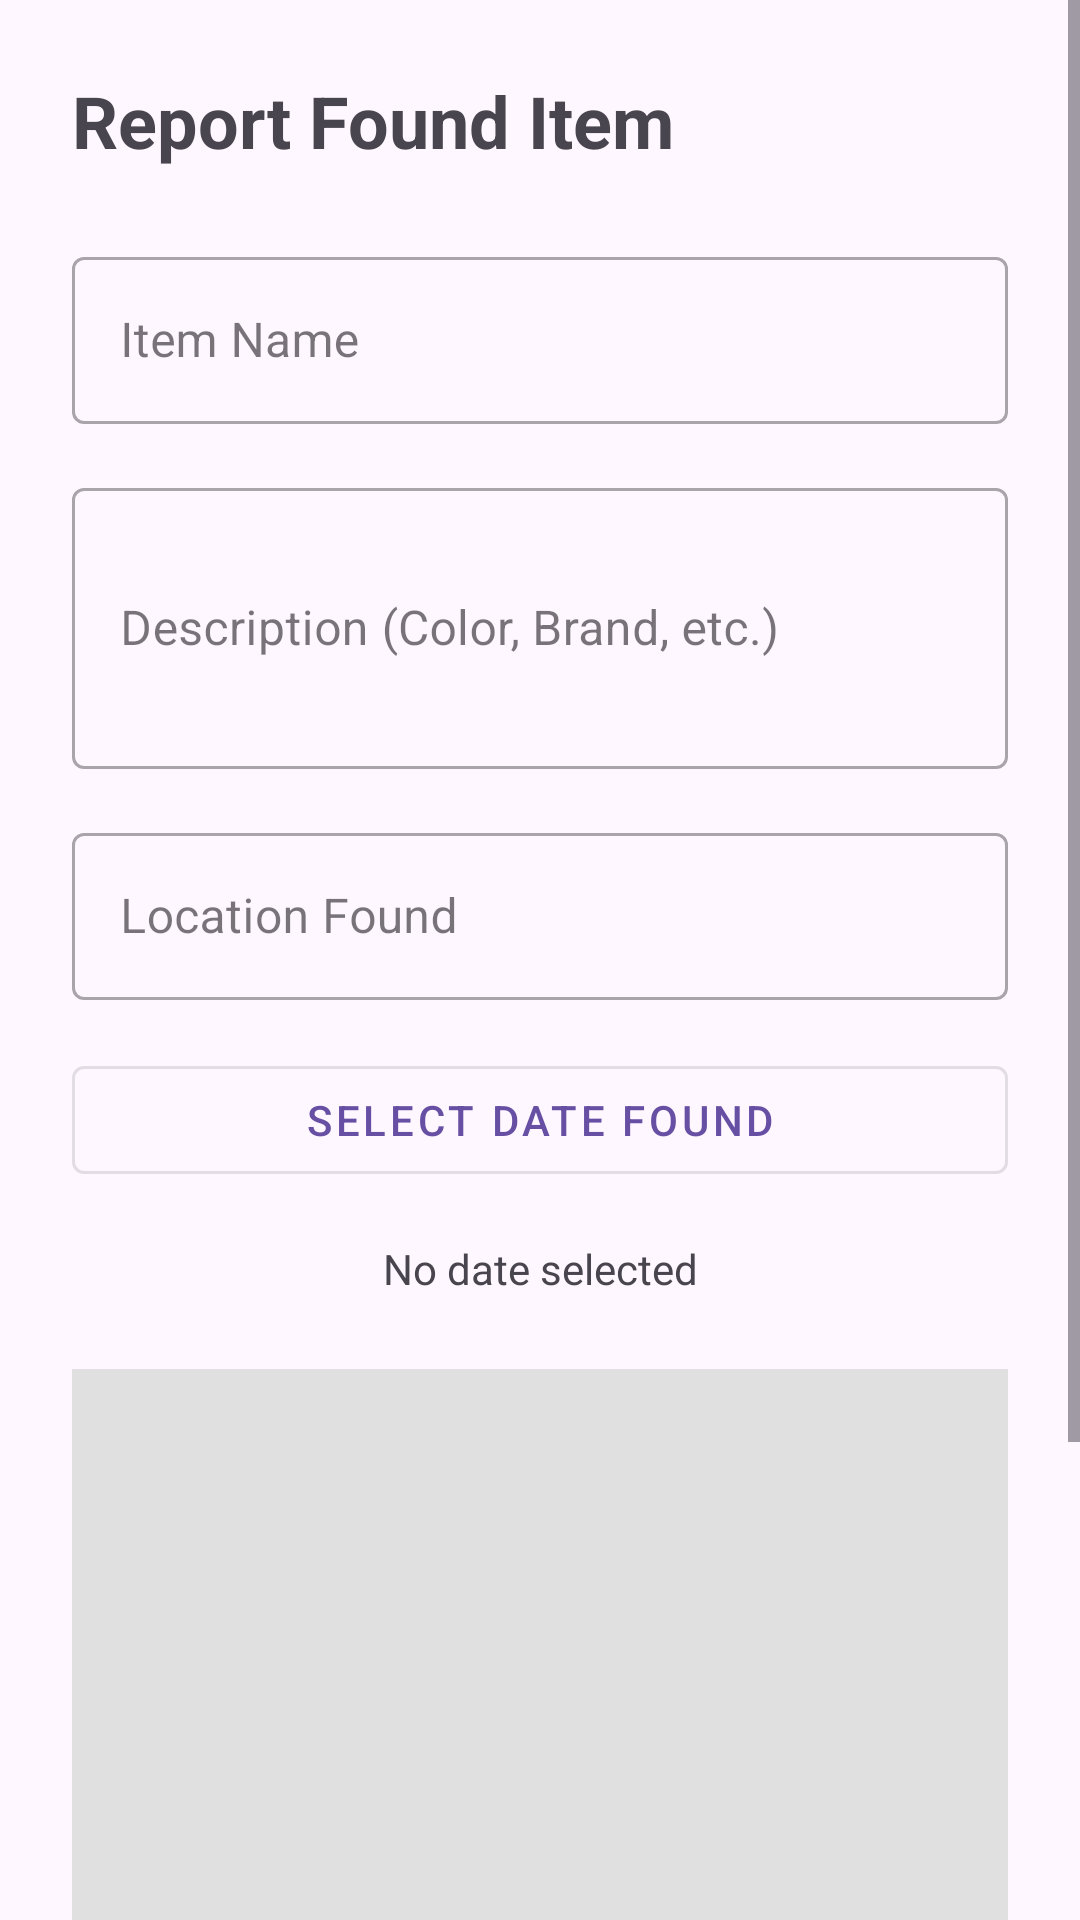

Write the Android layout XML for this screen, with the resource values it uses.
<!-- AndroidManifest.xml: application theme Theme.CampusLostandFoundApp -->
<!-- res/layout/activity_report_found.xml -->
<?xml version="1.0" encoding="utf-8"?>
<ScrollView xmlns:android="http://schemas.android.com/apk/res/android"
    xmlns:app="http://schemas.android.com/apk/res-auto"
    xmlns:tools="http://schemas.android.com/tools"
    android:layout_width="match_parent"
    android:layout_height="match_parent"
    android:fillViewport="true"
    tools:context=".ReportFoundActivity">

    <LinearLayout
        android:layout_width="match_parent"
        android:layout_height="wrap_content"
        android:orientation="vertical"
        android:padding="24dp">

        <TextView
            android:layout_width="wrap_content"
            android:layout_height="wrap_content"
            android:text="Report Found Item"
            android:textSize="24sp"
            android:textStyle="bold"
            android:layout_marginBottom="24dp" />

        <com.google.android.material.textfield.TextInputLayout
            android:layout_width="match_parent"
            android:layout_height="wrap_content"
            android:layout_marginBottom="16dp"
            style="@style/Widget.MaterialComponents.TextInputLayout.OutlinedBox">

            <com.google.android.material.textfield.TextInputEditText
                android:id="@+id/etItemName"
                android:layout_width="match_parent"
                android:layout_height="wrap_content"
                android:hint="Item Name"
                android:inputType="text" />
        </com.google.android.material.textfield.TextInputLayout>

        <com.google.android.material.textfield.TextInputLayout
            android:layout_width="match_parent"
            android:layout_height="wrap_content"
            android:layout_marginBottom="16dp"
            style="@style/Widget.MaterialComponents.TextInputLayout.OutlinedBox">

            <com.google.android.material.textfield.TextInputEditText
                android:id="@+id/etDescription"
                android:layout_width="match_parent"
                android:layout_height="wrap_content"
                android:hint="Description (Color, Brand, etc.)"
                android:inputType="textMultiLine"
                android:lines="3" />
        </com.google.android.material.textfield.TextInputLayout>

        <com.google.android.material.textfield.TextInputLayout
            android:layout_width="match_parent"
            android:layout_height="wrap_content"
            android:layout_marginBottom="16dp"
            style="@style/Widget.MaterialComponents.TextInputLayout.OutlinedBox">

            <com.google.android.material.textfield.TextInputEditText
                android:id="@+id/etLocation"
                android:layout_width="match_parent"
                android:layout_height="wrap_content"
                android:hint="Location Found"
                android:inputType="text" />
        </com.google.android.material.textfield.TextInputLayout>
        
        <com.google.android.material.button.MaterialButton
            android:id="@+id/btnSelectDate"
            android:layout_width="match_parent"
            android:layout_height="wrap_content"
            android:text="Select Date Found"
            style="@style/Widget.MaterialComponents.Button.OutlinedButton"
            android:layout_marginBottom="16dp" />

        <TextView
            android:id="@+id/tvSelectedDate"
            android:layout_width="match_parent"
            android:layout_height="wrap_content"
            android:text="No date selected"
            android:textAlignment="center"
            android:layout_marginBottom="24dp"/>

        <ImageView
            android:id="@+id/ivItemImage"
            android:layout_width="match_parent"
            android:layout_height="200dp"
            android:scaleType="centerCrop"
            android:background="#E0E0E0"
            android:contentDescription="Item Image Preview"
            android:layout_marginBottom="16dp" />

        <com.google.android.material.button.MaterialButton
            android:id="@+id/btnUploadImage"
            android:layout_width="match_parent"
            android:layout_height="wrap_content"
            android:text="Upload Image"
            style="@style/Widget.MaterialComponents.Button.OutlinedButton"
            android:layout_marginBottom="32dp" />

        <com.google.android.material.button.MaterialButton
            android:id="@+id/btnSubmitReport"
            android:layout_width="match_parent"
            android:layout_height="60dp"
            android:text="Submit Found Report"
            app:backgroundTint="#388E3C"
            android:textSize="18sp"
            android:layout_marginBottom="16dp" />

    </LinearLayout>
</ScrollView>
<!-- resources referenced by this layout -->
<resources>
  <style name="Theme.CampusLostandFoundApp" parent="Base.Theme.CampusLostandFoundApp" />
  <style name="Base.Theme.CampusLostandFoundApp" parent="Theme.Material3.DayNight.NoActionBar">
          
          
      </style>
</resources>
